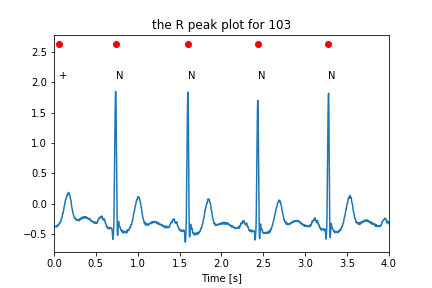

Source data for this figure (header and first rows):
, qrt_times, qrs_values
0, 0.05833, 2.625
1, 0.7361, 2.625
2, 1.597, 2.625
3, 2.433, 2.625
4, 3.278, 2.625
5, 4.117, 2.625
6, 4.986, 2.625
